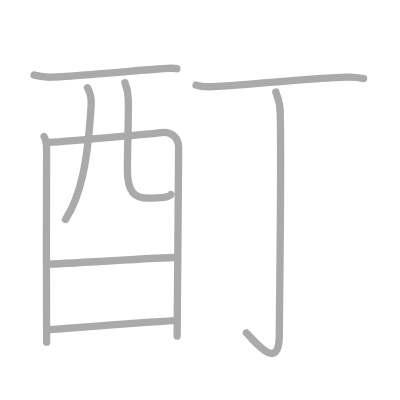
t = 0.00 s
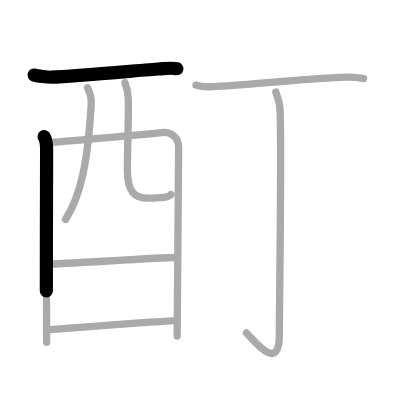
t = 1.75 s
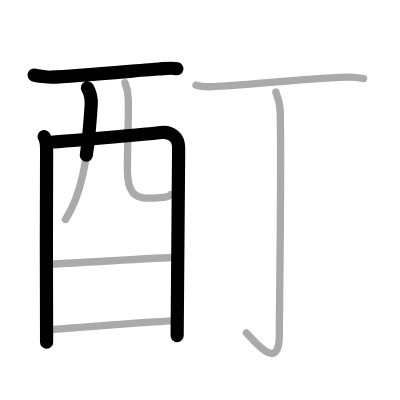
t = 3.50 s
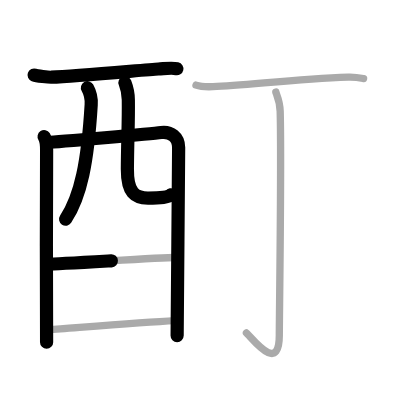
t = 5.50 s
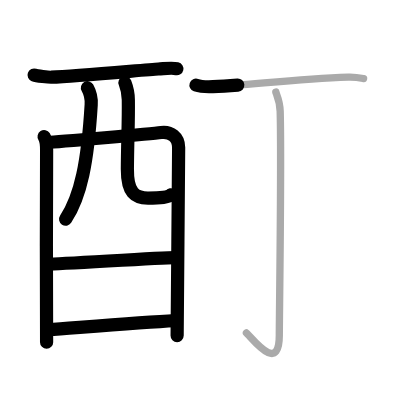
t = 7.25 s
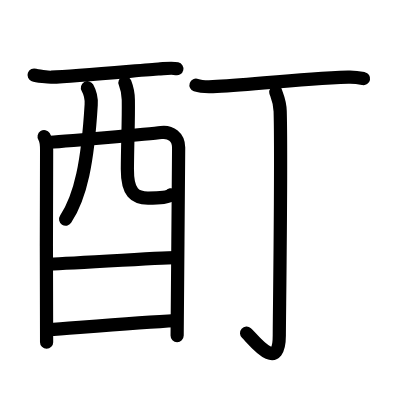
t = 9.00 s

The animated SVG that drew these frames (rendered in a browser with its animation timeline set to each time). Animation: 9 SMIL elements (animate=9); one cycle of 9.00 s.

<?xml version="1.0" standalone="no"?>
<!DOCTYPE svg PUBLIC "-//W3C//DTD SVG 1.1//EN"   "http://www.w3.org/Graphics/SVG/1.1/DTD/svg11.dtd">
<svg width="400px" height="400px"  version="1.1" xmlns="http://www.w3.org/2000/svg">
  <defs>
    <marker id="Triangle" viewBox="0 0 10 10" refX="0" refY="5" markerUnits="strokeWidth" markerWidth="3" style="stroke-opacity:0%;fill:#aaaaaa;" markerHeight="2" orient="auto">
      <path d="M 0 0 L 10 5 L 0 10 z" />
    </marker>
    
    <marker id="Arrow" viewBox="0 0 10 10" refX="5" refY="5" markerUnits="strokeWidth" markerWidth="1.8" style="stroke-opacity:0%;fill:#770000;" markerHeight="2" orient="auto">
      <path d="M 0 4 L 6 4 L 4 1 L 10 5 L 4 9 L 6 6 L 0 6 z" />
        <circle cx="5" cy="5" r="5" />
      </marker>
    
    <marker id="TriangleRed" viewBox="0 0 10 10" refX="0" refY="5" markerUnits="strokeWidth" markerWidth="3" style="stroke-opacity:0%;fill:#CC0000;" markerHeight="2" orient="auto">
      <path d="M 0 0 L 10 5 L 0 10 z" />
    </marker>
    
    <marker id="ArrowRed" viewBox="0 0 10 10" refX="5" refY="5" markerUnits="strokeWidth" markerWidth="1.8" style="stroke-opacity:0%;fill:#CC0000;" markerHeight="2" orient="auto">
      <path d="M 0 4 L 6 4 L 4 1 L 10 5 L 4 9 L 6 6 L 0 6 z" />
        <circle cx="5" cy="5" r="5" />
      </marker>
    
  </defs>
  
  <path style="fill:#ffffff; fill-opacity:100%; fill-rule:evenodd; stroke-width:0;" d="M 0 0 L 400px 0 L 400px 400px L 0 400px L 0 0" />

  <g transform="scale(3.6697247706422 3.6697247706422)">
<path style="fill:none; fill-opacity:0%; fill-rule:evenodd; stroke:#aaaaaa; stroke-opacity:100%; stroke-width: 1.5pt; stroke-linejoin:round; stroke-linecap:round;" d="M9.29 20.45c0.67 0.25 4.03 0.63 4.72 0.59c7.04-0.36 26.2-2.05 29.16-2.23c1.69-0.1 3.58-0.42 5.03-0.09"></path>
<path style="fill:none; fill-opacity:0%; fill-rule:evenodd; stroke:#aaaaaa; stroke-opacity:100%; stroke-width: 1.5pt; stroke-linejoin:round; stroke-linecap:round;" d="M12.02 37.24c0.49 0.76 0.68 2.6 0.68 3.62c0 1.02-0.16 51.38 0 52.39"></path>
<path style="fill:none; fill-opacity:0%; fill-rule:evenodd; stroke:#aaaaaa; stroke-opacity:100%; stroke-width: 1.5pt; stroke-linejoin:round; stroke-linecap:round;" d="M12.93 38.83c2.77-0.13 28.47-2.39 30.98-2.71c2.61-0.33 4.77 1.22 4.77 4.1c0 1.61-0.41 50.6-0.41 51.36"></path>
<path style="fill:none; fill-opacity:0%; fill-rule:evenodd; stroke:#aaaaaa; stroke-opacity:100%; stroke-width: 1.5pt; stroke-linejoin:round; stroke-linecap:round;" d="M23.83 23.91c0.69 1.23 1.12 2.92 1.02 4.61c-0.94 15.64-2.85 24.98-7 31.27"></path>
<path style="fill:none; fill-opacity:0%; fill-rule:evenodd; stroke:#aaaaaa; stroke-opacity:100%; stroke-width: 1.5pt; stroke-linejoin:round; stroke-linecap:round;" d="M34.05 22.53c0.49 1.25 0.89 2.72 0.92 4.65c0.09 6.12-0.22 11.31-0.26 18.87c-0.04 6.56 2.13 7.92 5.61 7.92c3.51 0 5.94-0.22 6.28-0.96"></path>
<path style="fill:none; fill-opacity:0%; fill-rule:evenodd; stroke:#aaaaaa; stroke-opacity:100%; stroke-width: 1.5pt; stroke-linejoin:round; stroke-linecap:round;" d="M12.92 71.97c3.75 0 30.59-1.79 34.83-1.79"></path>
<path style="fill:none; fill-opacity:0%; fill-rule:evenodd; stroke:#aaaaaa; stroke-opacity:100%; stroke-width: 1.5pt; stroke-linejoin:round; stroke-linecap:round;" d="M13.25 89.84c7.64-0.55 24.98-2 34.49-2.47"></path>
<path style="fill:none; fill-opacity:0%; fill-rule:evenodd; stroke:#aaaaaa; stroke-opacity:100%; stroke-width: 1.5pt; stroke-linejoin:round; stroke-linecap:round;" d="M53.41 23.2c1.2 0.42 3.4 0.47 4.6 0.42c9.24-0.37 22.09-2.06 36.87-2.61c2-0.07 3.2 0.2 4.2 0.41"></path>
<path style="fill:none; fill-opacity:0%; fill-rule:evenodd; stroke:#aaaaaa; stroke-opacity:100%; stroke-width: 1.5pt; stroke-linejoin:round; stroke-linecap:round;" d="M75.16 25.07c0.08 0.46 1.11 2.38 1.19 5.28c0.38 13.92-0.24 56.36-0.24 61.1c0 10.74-7.54 0.49-8.96-0.71"></path>

<path style="fill:none; fill-opacity:0%; fill-rule:evenodd; stroke:#000000; stroke-opacity:100%; stroke-width: 2.7pt; stroke-linejoin:round; stroke-linecap:round;" d="M9.29 20.45c0.67 0.25 4.03 0.63 4.72 0.59c7.04-0.36 26.2-2.05 29.16-2.23c1.69-0.1 3.58-0.42 5.03-0.09" pathLength="100" stroke-dashoffset="100" stroke-dasharray="100 105"><animate id="dashAnim1" attributeName="stroke-dashoffset" from="100" to="0" dur="1s" calcMode="linear" fill="freeze"/></path>
<path style="fill:none; fill-opacity:0%; fill-rule:evenodd; stroke:#000000; stroke-opacity:100%; stroke-width: 2.7pt; stroke-linejoin:round; stroke-linecap:round;" d="M12.02 37.24c0.49 0.76 0.68 2.6 0.68 3.62c0 1.02-0.16 51.38 0 52.39" pathLength="100" stroke-dashoffset="100" stroke-dasharray="100 105"><animate id="dashAnim2" attributeName="stroke-dashoffset" from="100" to="0" dur="1s" calcMode="linear" begin="dashAnim1.end" fill="freeze"/></path>
<path style="fill:none; fill-opacity:0%; fill-rule:evenodd; stroke:#000000; stroke-opacity:100%; stroke-width: 2.7pt; stroke-linejoin:round; stroke-linecap:round;" d="M12.93 38.83c2.77-0.13 28.47-2.39 30.98-2.71c2.61-0.33 4.77 1.22 4.77 4.1c0 1.61-0.41 50.6-0.41 51.36" pathLength="100" stroke-dashoffset="100" stroke-dasharray="100 105"><animate id="dashAnim3" attributeName="stroke-dashoffset" from="100" to="0" dur="1s" calcMode="linear" begin="dashAnim2.end" fill="freeze"/></path>
<path style="fill:none; fill-opacity:0%; fill-rule:evenodd; stroke:#000000; stroke-opacity:100%; stroke-width: 2.7pt; stroke-linejoin:round; stroke-linecap:round;" d="M23.83 23.91c0.69 1.23 1.12 2.92 1.02 4.61c-0.94 15.64-2.85 24.98-7 31.27" pathLength="100" stroke-dashoffset="100" stroke-dasharray="100 105"><animate id="dashAnim4" attributeName="stroke-dashoffset" from="100" to="0" dur="1s" calcMode="linear" begin="dashAnim3.end" fill="freeze"/></path>
<path style="fill:none; fill-opacity:0%; fill-rule:evenodd; stroke:#000000; stroke-opacity:100%; stroke-width: 2.7pt; stroke-linejoin:round; stroke-linecap:round;" d="M34.05 22.53c0.49 1.25 0.89 2.72 0.92 4.65c0.09 6.12-0.22 11.31-0.26 18.87c-0.04 6.56 2.13 7.92 5.61 7.92c3.51 0 5.94-0.22 6.28-0.96" pathLength="100" stroke-dashoffset="100" stroke-dasharray="100 105"><animate id="dashAnim5" attributeName="stroke-dashoffset" from="100" to="0" dur="1s" calcMode="linear" begin="dashAnim4.end" fill="freeze"/></path>
<path style="fill:none; fill-opacity:0%; fill-rule:evenodd; stroke:#000000; stroke-opacity:100%; stroke-width: 2.7pt; stroke-linejoin:round; stroke-linecap:round;" d="M12.92 71.97c3.75 0 30.59-1.79 34.83-1.79" pathLength="100" stroke-dashoffset="100" stroke-dasharray="100 105"><animate id="dashAnim6" attributeName="stroke-dashoffset" from="100" to="0" dur="1s" calcMode="linear" begin="dashAnim5.end" fill="freeze"/></path>
<path style="fill:none; fill-opacity:0%; fill-rule:evenodd; stroke:#000000; stroke-opacity:100%; stroke-width: 2.7pt; stroke-linejoin:round; stroke-linecap:round;" d="M13.25 89.84c7.64-0.55 24.98-2 34.49-2.47" pathLength="100" stroke-dashoffset="100" stroke-dasharray="100 105"><animate id="dashAnim7" attributeName="stroke-dashoffset" from="100" to="0" dur="1s" calcMode="linear" begin="dashAnim6.end" fill="freeze"/></path>
<path style="fill:none; fill-opacity:0%; fill-rule:evenodd; stroke:#000000; stroke-opacity:100%; stroke-width: 2.7pt; stroke-linejoin:round; stroke-linecap:round;" d="M53.41 23.2c1.2 0.42 3.4 0.47 4.6 0.42c9.24-0.37 22.09-2.06 36.87-2.61c2-0.07 3.2 0.2 4.2 0.41" pathLength="100" stroke-dashoffset="100" stroke-dasharray="100 105"><animate id="dashAnim8" attributeName="stroke-dashoffset" from="100" to="0" dur="1s" calcMode="linear" begin="dashAnim7.end" fill="freeze"/></path>
<path style="fill:none; fill-opacity:0%; fill-rule:evenodd; stroke:#000000; stroke-opacity:100%; stroke-width: 2.7pt; stroke-linejoin:round; stroke-linecap:round;" d="M75.16 25.07c0.08 0.46 1.11 2.38 1.19 5.28c0.38 13.92-0.24 56.36-0.24 61.1c0 10.74-7.54 0.49-8.96-0.71" pathLength="100" stroke-dashoffset="100" stroke-dasharray="100 105"><animate id="dashAnim9" attributeName="stroke-dashoffset" from="100" to="0" dur="1s" calcMode="linear" begin="dashAnim8.end" fill="freeze"/></path>

</g>

</svg>  
          
